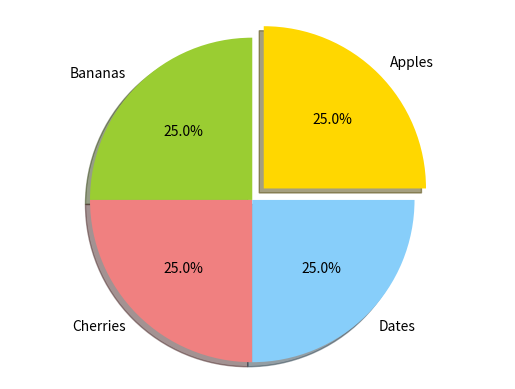

Recreate this plot in Python.
import matplotlib.pyplot as plt
 # Data to plot
labels = ['Apples', 'Bananas', 'Cherries', 'Dates']
sizes = [10, 10, 10, 10]
colors = ['gold', 'yellowgreen', 'lightcoral', 'lightskyblue']
explode = (0.1, 0, 0, 0) # explode the 1st slice (i.e. 'Apples')
 # Plot
 # autopct: A string that formats the percentage label for each slice. '%1.1f%%' means one decimal
#place followed by a percent sign.
plt.pie(sizes, explode=explode, labels=labels, colors=colors,
autopct='%1.1f%%', shadow=True)
plt.axis('equal') # Equal aspect ratio ensures that pie is drawn as a circle.
plt.show()